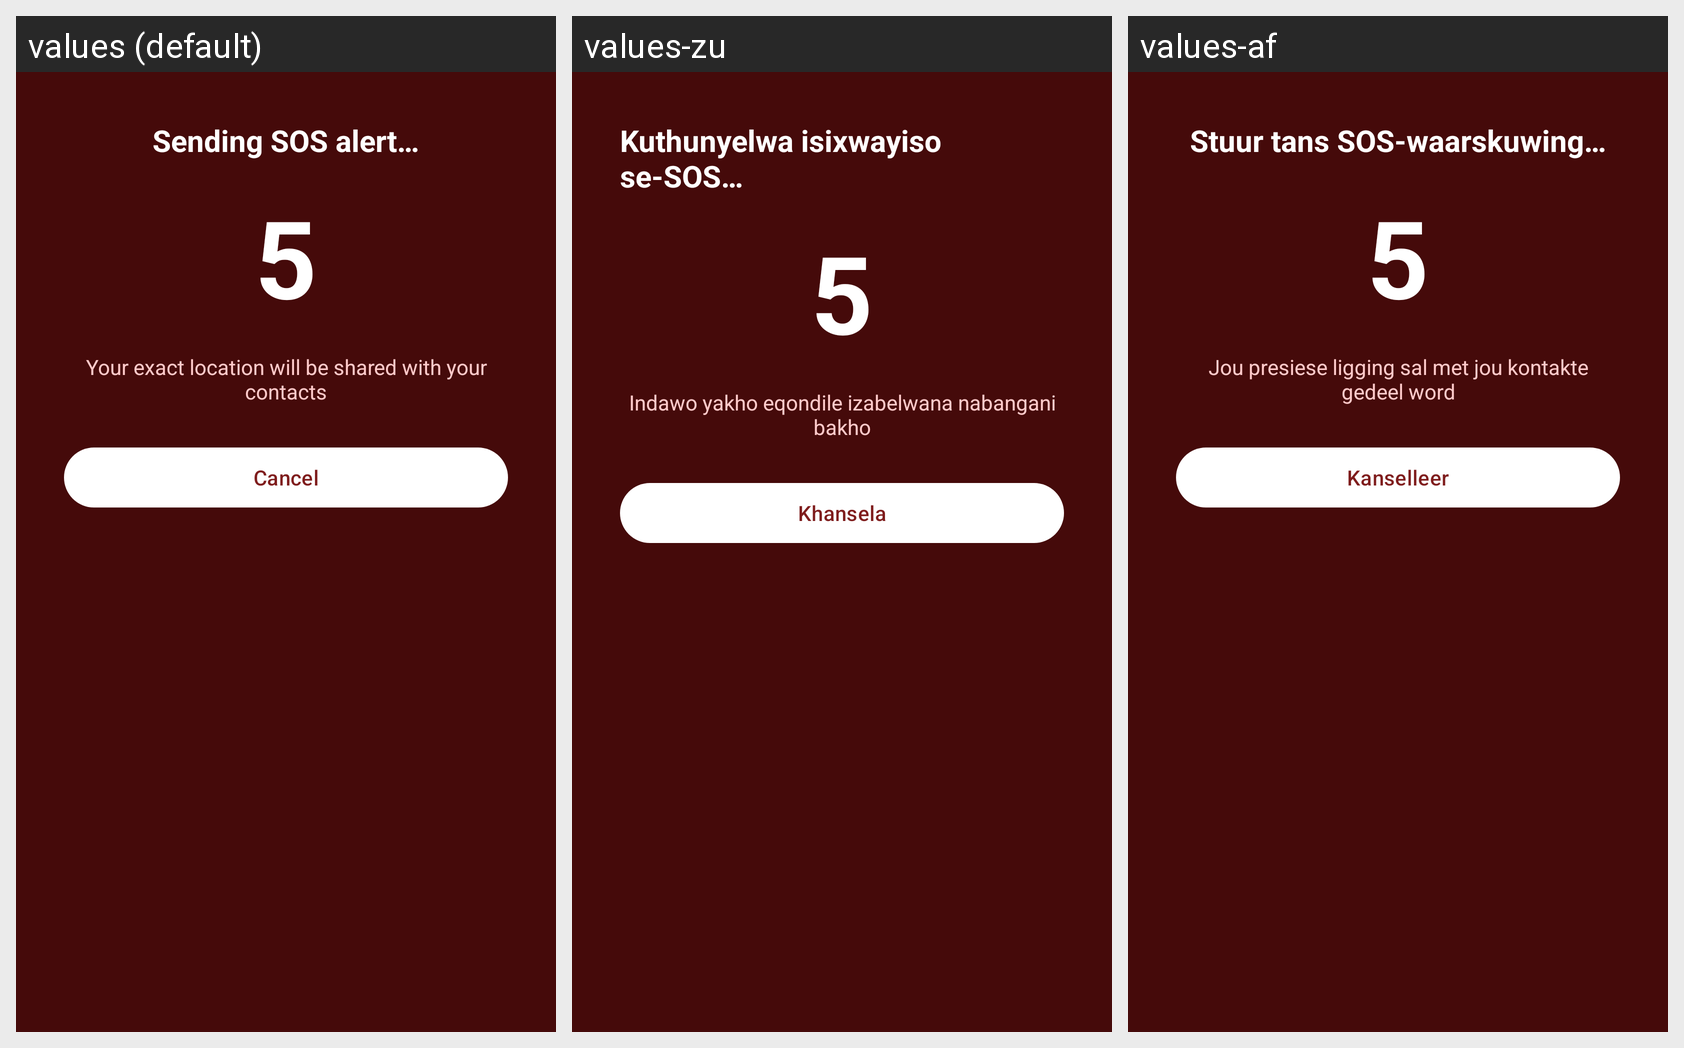

Locale-by-locale string values for the Android screen shown in this grid:
Android screen res/layout/dialog_sos_countdown.xml rendered under 3 locales, left to right: values (default), values-zu, values-af. Device: Nexus 5 (rendered at 1080×1920; each locale shown at half size, 540×960, under a caption strip naming it); theme Theme.FamilyLinkLive.
Strings drawn on this screen, with the default value and each locale's value (text and hints the layout hard-codes, and strings that could not be matched under every locale, appear in the picture but are not listed):

sos_countdown_title
  values: Sending SOS alert…
  values-zu: Kuthunyelwa isixwayiso se-SOS…
  values-af: Stuur tans SOS-waarskuwing…

sos_countdown_message
  values: Your exact location will be shared with your contacts
  values-zu: Indawo yakho eqondile izabelwana nabangani bakho
  values-af: Jou presiese ligging sal met jou kontakte gedeel word

sos_cancel
  values: Cancel
  values-zu: Khansela
  values-af: Kanselleer
